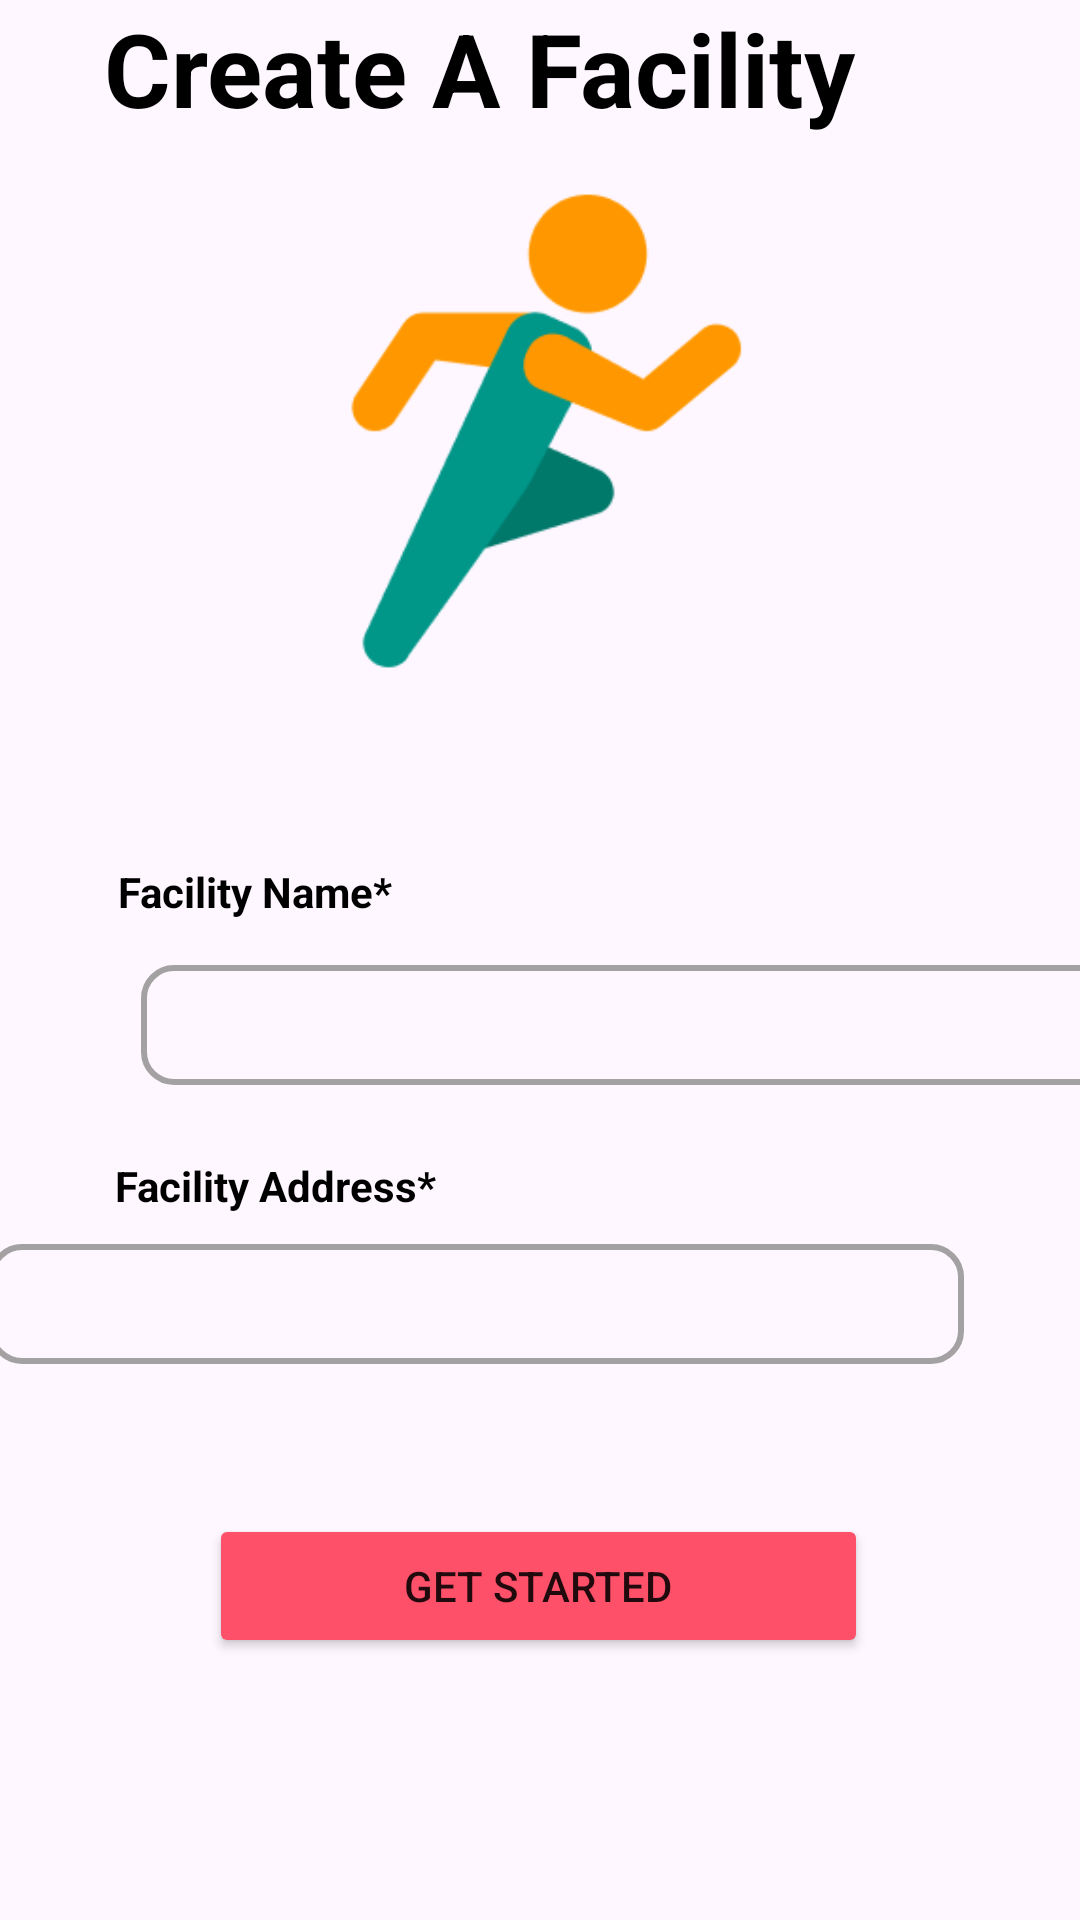

Write the Android layout XML for this screen, with the resource values it uses.
<!-- AndroidManifest.xml: application theme Theme.MyApplication. -->
<!-- res/layout/fragment_facility_creation.xml -->
<?xml version="1.0" encoding="utf-8"?>
<androidx.constraintlayout.widget.ConstraintLayout xmlns:android="http://schemas.android.com/apk/res/android"
    xmlns:app="http://schemas.android.com/apk/res-auto"
    xmlns:tools="http://schemas.android.com/tools"
    android:layout_width="match_parent"
    android:layout_height="match_parent"
    android:background="@color/appBackground">


    <TextView
        android:id="@+id/createFacilityTitle"
        android:layout_width="wrap_content"
        android:layout_height="wrap_content"
        android:layout_marginStart="80dp"
        android:layout_marginTop="0dp"
        android:layout_marginEnd="75dp"
        android:fontFamily="sans-serif"
        android:text="Create A Facility"
        android:textAlignment="center"
        android:textColor="#000000"
        android:textSize="34sp"
        android:textStyle="bold"
        app:layout_constraintEnd_toEndOf="parent"
        app:layout_constraintHorizontal_bias="1.0"
        app:layout_constraintStart_toStartOf="parent"
        app:layout_constraintTop_toTopOf="parent" />


    <TextView
        android:id="@+id/facilityNameHeader"
        android:layout_width="wrap_content"
        android:layout_height="wrap_content"
        android:layout_marginTop="16dp"
        android:layout_marginBottom="5dp"
        android:text="Facility Name*"
        android:textColor="#000000"
        android:textStyle="bold"
        app:layout_constraintBottom_toTopOf="@+id/addFacilityName"
        app:layout_constraintEnd_toEndOf="parent"
        app:layout_constraintHorizontal_bias="0.147"
        app:layout_constraintStart_toStartOf="parent"
        app:layout_constraintTop_toBottomOf="@+id/imageView" />

    <EditText
        android:id="@+id/addFacilityName"
        android:layout_width="325dp"
        android:layout_height="40dp"
        android:layout_marginStart="47dp"
        android:layout_marginTop="10dp"
        android:layout_marginEnd="64dp"
        android:background="@drawable/edit_text_box"
        android:backgroundTintMode="add"
        android:drawableTint="#00865353"
        android:inputType="text"
        app:layout_constraintBottom_toTopOf="@+id/facilityAddressHeader"
        app:layout_constraintEnd_toEndOf="parent"
        app:layout_constraintHorizontal_bias="0.0"
        app:layout_constraintStart_toStartOf="parent"
        app:layout_constraintTop_toBottomOf="@+id/facilityNameHeader"
        app:layout_constraintVertical_bias="0.0" />

    <TextView
        android:id="@+id/facilityAddressHeader"
        android:layout_width="wrap_content"
        android:layout_height="wrap_content"
        android:layout_marginTop="24dp"
        android:layout_marginBottom="10dp"
        android:text="Facility Address*"
        android:textColor="#000000"
        android:textStyle="bold"
        app:layout_constraintBottom_toTopOf="@+id/addFacilityAddress"
        app:layout_constraintEnd_toEndOf="parent"
        app:layout_constraintHorizontal_bias="0.152"
        app:layout_constraintStart_toStartOf="parent"
        app:layout_constraintTop_toBottomOf="@+id/addFacilityName" />

    <EditText
        android:id="@+id/addFacilityAddress"
        android:layout_width="325dp"
        android:layout_height="40dp"
        android:layout_marginStart="48dp"
        android:layout_marginEnd="39dp"
        android:layout_marginBottom="50dp"
        android:background="@drawable/edit_text_box"
        android:backgroundTintMode="multiply"
        android:drawableTint="#865353"
        android:inputType="text"
        app:layout_constraintBottom_toTopOf="@+id/createFacilityButton"
        app:layout_constraintEnd_toEndOf="parent"
        app:layout_constraintHorizontal_bias="1.0"
        app:layout_constraintStart_toStartOf="parent"
        app:layout_constraintTop_toBottomOf="@+id/facilityAddressHeader" />

    <Button
        android:id="@+id/createFacilityButton"
        android:layout_width="wrap_content"
        android:layout_height="wrap_content"
        android:layout_marginStart="145dp"
        android:layout_marginTop="0dp"
        android:layout_marginEnd="146dp"
        android:layout_marginBottom="100dp"
        android:backgroundTint="@color/submitButtonColor"
        android:paddingHorizontal="65dp"
        android:text="Get Started"
        app:cornerRadius="6dp"
        app:layout_constraintBottom_toBottomOf="parent"
        app:layout_constraintEnd_toEndOf="parent"
        app:layout_constraintStart_toStartOf="parent"
        app:layout_constraintTop_toBottomOf="@+id/addFacilityAddress" />

    <ImageView
        android:id="@+id/imageView"
        android:layout_width="189dp"
        android:layout_height="222dp"
        android:layout_marginStart="111dp"
        android:layout_marginEnd="111dp"
        android:layout_marginBottom="17dp"
        app:layout_constraintBottom_toTopOf="@+id/facilityNameHeader"
        app:layout_constraintEnd_toEndOf="parent"
        app:layout_constraintStart_toStartOf="parent"
        app:layout_constraintTop_toBottomOf="@+id/createFacilityTitle"
        app:srcCompat="@drawable/facilityphoto" />
</androidx.constraintlayout.widget.ConstraintLayout>
<!-- resources referenced by this layout -->
<resources>
  <color name="appBackground">#FEF7FF</color>
  <color name="submitButtonColor">#FF5069</color>
  <!-- drawable edit_text_box (drawable) -->
  <?xml version="1.0" encoding="utf-8"?>
  <shape xmlns:android="http://schemas.android.com/apk/res/android"
      android:shape="rectangle">
      <solid android:color="@color/appBackground" />
      <corners android:radius="10dp" />
      <stroke android:color="@color/editTextboxBorder"
          android:width="2dp" />
  </shape>
  <!-- drawable facilityphoto: png bitmap (drawable, 6106 bytes) -->
  <style name="Theme.MyApplication." parent="Theme.MaterialComponents.DayNight.DarkActionBar">
          
          <item name="colorPrimary">@color/purple_500</item>
          <item name="colorPrimaryVariant">@color/purple_700</item>
          <item name="colorOnPrimary">@color/white</item>
          
          <item name="colorSecondary">@color/teal_200</item>
          <item name="colorSecondaryVariant">@color/teal_700</item>
          <item name="colorOnSecondary">@color/black</item>
          
          <item name="android:statusBarColor">?attr/colorPrimaryVariant</item>
          
      </style>
  <color name="editTextboxBorder">#A3A1A1</color>
  <color name="purple_500">#FF6200EE</color>
  <color name="purple_700">#FF3700B3</color>
  <color name="white">#FFFFFFFF</color>
  <color name="teal_200">#FF03DAC5</color>
  <color name="teal_700">#FF018786</color>
  <color name="black">#FF000000</color>
</resources>
